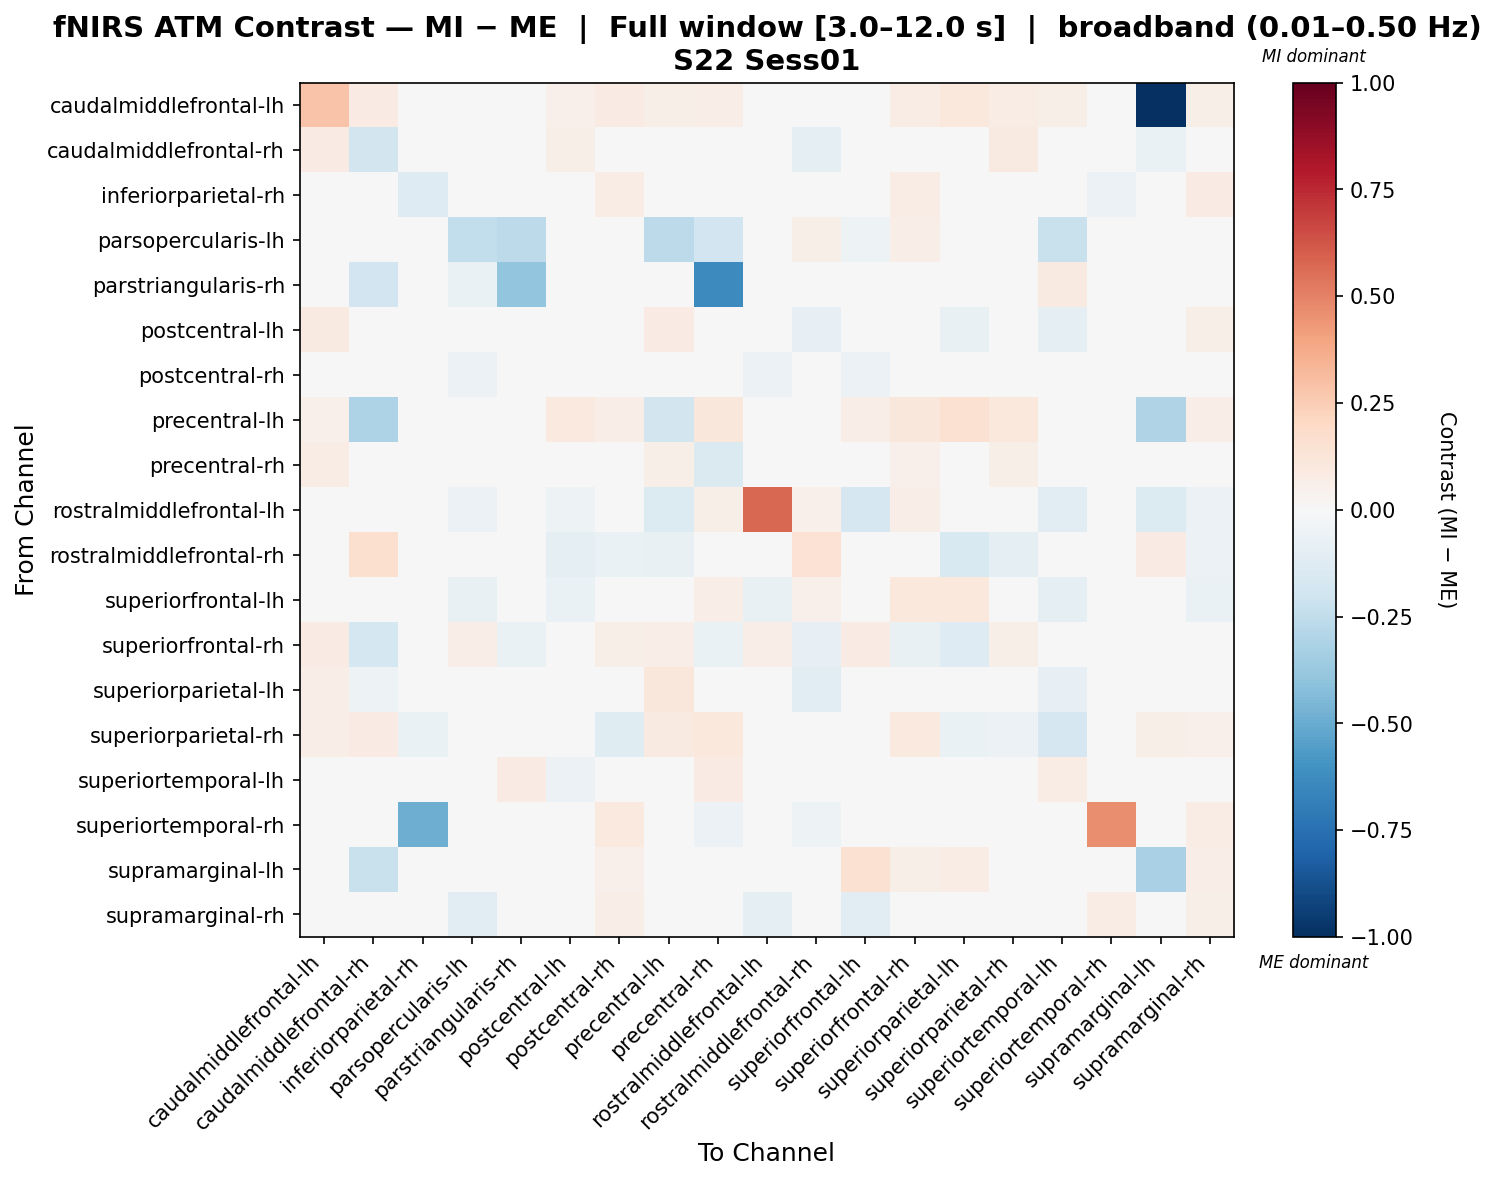

The data file committed next to this chart (first rows):
, caudalmiddlefrontal-lh, caudalmiddlefrontal-rh, inferiorparietal-rh, parsopercularis-lh, parstriangularis-rh, postcentral-lh, postcentral-rh, precentral-lh, precentral-rh, rostralmiddlefrontal-lh, rostralmiddlefrontal-rh, superiorfrontal-lh, superiorfrontal-rh, superiorparietal-lh, superiorparietal-rh, superiortemporal-lh, superiortemporal-rh, supramarginal-lh, supramarginal-rh
caudalmiddlefrontal-lh, 0.289, 0.08198, 0.0, 0.0, 0.0, 0.0527, 0.08295, 0.06148, 0.06558, 0.0, 0.0, 0.0, 0.07534, 0.1036, 0.07417, 0.0566, 0.0, -1.0, 0.0566
caudalmiddlefrontal-rh, 0.07905, -0.183, 0.0, 0.0, -0.02974, 0.05903, 0.04839, 0.008144, 0.03253, 0.0, -0.09636, 0.0, 0.02099, 0.01404, 0.09142, -0.01291, 0.0, -0.06257, 0.03093
inferiorparietal-rh, 0.0, 0.0, -0.1293, 0.003045, 0.0, -0.01759, 0.07042, 0.0, 0.03009, -0.003383, 0.02537, -0.00981, 0.07713, -0.01759, -0.01759, -0.0308, -0.05888, 0.0, 0.07887
parsopercularis-lh, 0.004076, 0.0, 0.01149, -0.2487, -0.26, 0.0, -0.01577, -0.26, -0.1927, -0.02551, 0.05998, -0.05076, 0.06929, 0.0, 0.0, -0.2228, 0.0, 0.0, -0.03853
parstriangularis-rh, 0.0, -0.195, 0.0, -0.06881, -0.3934, 0.0, 0.0, 0.03269, -0.6365, 0.0, 0.0, 0.0, 0.0, 0.0, 0.0, 0.09118, 0.0, 0.0, 0.0
postcentral-lh, 0.08907, -0.006218, 0.0, 0.0, 0.0, -0.0226, -0.04069, 0.08575, 0.01989, -0.002826, -0.08392, -0.006017, 0.01186, -0.07234, 0.02146, -0.09836, 0.0, 0.04528, 0.05966
postcentral-rh, 0.04511, 0.01675, -0.02567, -0.05719, 0.0, 0.02235, 0.02531, -0.01696, 0.03472, -0.05719, -0.03354, -0.05719, 0.04441, 0.04235, 0.02792, -0.01584, 0.02321, 0.008686, -0.02724
precentral-lh, 0.05196, -0.3083, 0.0, -0.005531, 0.02183, 0.09385, 0.06804, -0.1869, 0.1123, -0.01383, -0.02489, 0.06748, 0.116, 0.1486, 0.1032, -0.00787, 0.0, -0.304, 0.06804
precentral-rh, 0.07297, -0.02337, -0.02384, 0.000718, -0.01694, 0.0292, -0.004085, 0.05772, -0.1441, 0.005749, -0.04678, 0.005749, 0.05275, -0.0003701, 0.05626, -0.00242, -0.00868, 0.002494, -0.01301
rostralmiddlefrontal-lh, 0.003952, 0.0, -0.01075, -0.05675, 0.0, -0.05441, -0.03177, -0.136, 0.06165, 0.5778, 0.05027, -0.1691, 0.06719, 0.0, 0.0, -0.1093, 0.0, -0.136, -0.05675
rostralmiddlefrontal-rh, 0.0, 0.1596, -0.01071, 0.04071, 0.0, -0.09848, -0.0688, -0.07569, 0.04955, 0.04071, 0.1437, 0.04071, 0.04663, -0.1502, -0.08946, -0.04602, -0.006881, 0.08065, -0.05595
superiorfrontal-lh, 0.004163, 0.0, -0.009905, -0.07424, 0.0, -0.06428, -0.0243, 0.03253, 0.06694, -0.07242, 0.05318, 0.03612, 0.103, 0.1073, 0.0, -0.1007, 0.0, 0.01106, -0.06847
superiorfrontal-rh, 0.08016, -0.1762, 0.03823, 0.06499, -0.06323, -0.02008, 0.05486, 0.06877, -0.06434, 0.06499, -0.08366, 0.0817, -0.07332, -0.1269, 0.05682, 0.02942, 0.0, 0.01854, 0.04929
superiorparietal-lh, 0.06641, -0.05283, -0.02819, 0.0, -0.01409, 0.01931, -0.01865, 0.1113, 0.009404, 0.0, -0.1151, 0.03786, -0.03004, -0.0192, 0.03878, -0.08574, 0.0, 0.03315, 0.04762
superiorparietal-rh, 0.06468, 0.08129, -0.06685, 0.0, 0.0, -0.02663, -0.1231, 0.08926, 0.1075, 0.0, -0.03621, 0.0, 0.09507, -0.06477, -0.06142, -0.1663, 0.0, 0.05556, 0.05195
superiortemporal-lh, 0.008012, -0.04351, -0.03331, -0.01432, 0.08182, -0.05519, -0.00243, 0.01663, 0.07856, -0.01805, -0.0033, -0.04011, 0.0246, -0.007575, -0.03378, 0.07493, -0.01121, -0.03044, 0.008674
superiortemporal-rh, 0.0, 0.0, -0.4902, 0.0, 0.0, 0.0, 0.0947, 0.0, -0.06128, 0.0, -0.05013, 0.0, 0.0, 0.0, 0.0, -0.02785, 0.4624, 0.0, 0.07242
supramarginal-lh, 0.02911, -0.2192, 0.0, 0.0, 0.0, 0.03465, 0.05146, 0.03615, 0.03059, -0.01519, -0.0003895, 0.152, 0.05977, 0.07156, 0.04396, -0.01781, 0.0, -0.3231, 0.06646
supramarginal-rh, 0.008068, 0.01256, 0.0243, -0.1133, 0.0, -0.0234, 0.06662, 0.002571, 0.02293, -0.08721, -0.02852, -0.1129, 0.03654, 0.003639, -0.007396, 0.02931, 0.07142, 0.03921, 0.05563
